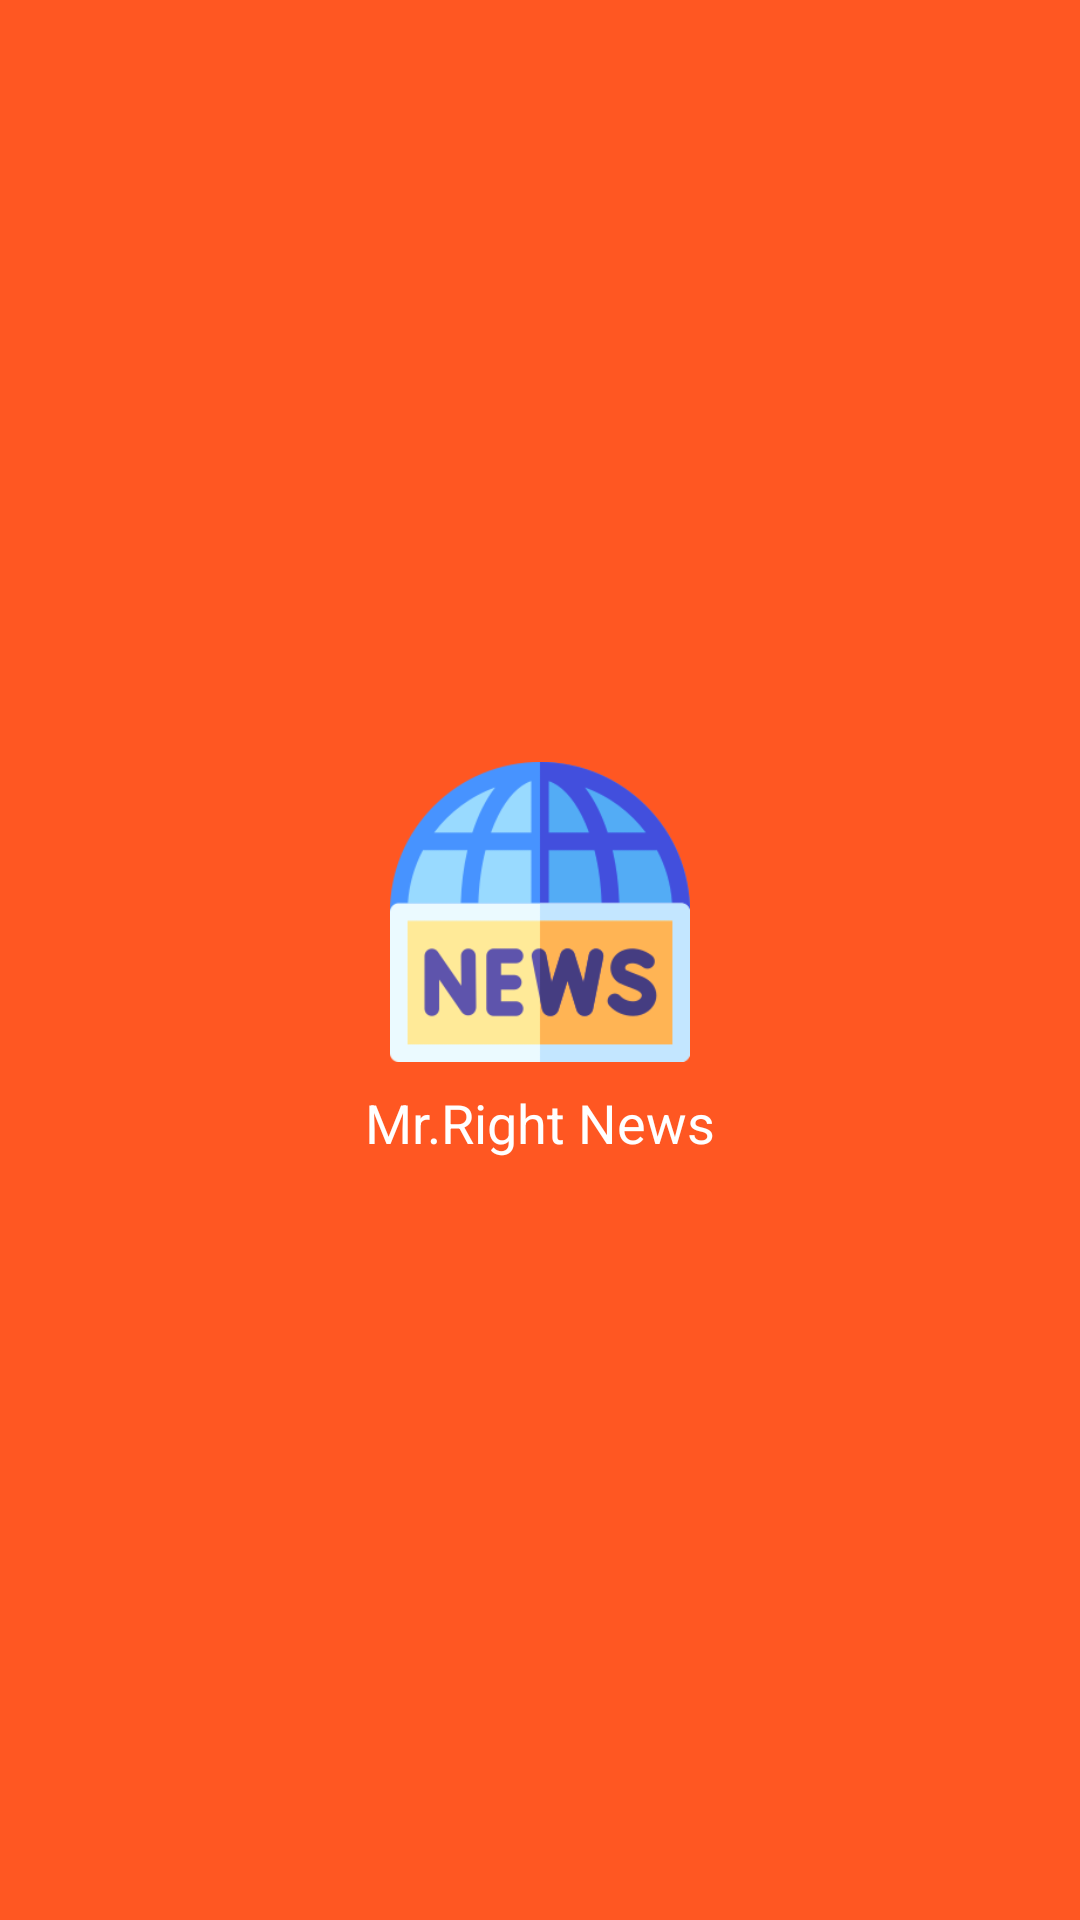

This screen was rendered from an Android layout file. Write that file and the resources it references.
<!-- AndroidManifest.xml: application theme Theme.MrRightNews -->
<!-- res/layout/activity_splash.xml -->
<?xml version="1.0" encoding="utf-8"?>
<androidx.constraintlayout.widget.ConstraintLayout xmlns:android="http://schemas.android.com/apk/res/android"
    xmlns:app="http://schemas.android.com/apk/res-auto"
    xmlns:tools="http://schemas.android.com/tools"
    android:layout_width="match_parent"
    android:layout_height="match_parent"
    android:background="@color/orange"
    tools:context=".presentation.splash.SplashActivity">

    <ImageView
        android:id="@+id/imgLogo"
        android:layout_width="100dp"
        android:layout_height="100dp"
        android:contentDescription="@string/app_name"
        app:layout_constraintBottom_toTopOf="@+id/txtMsg"
        app:layout_constraintEnd_toEndOf="parent"
        app:layout_constraintStart_toStartOf="parent"
        app:layout_constraintTop_toTopOf="parent"
        app:layout_constraintVertical_chainStyle="packed"
        app:srcCompat="@drawable/news" />

    <TextView
        android:id="@+id/txtMsg"
        android:layout_width="wrap_content"
        android:layout_height="wrap_content"
        android:layout_marginTop="8dp"
        android:text="@string/app_name"
        android:textSize="18sp"
        android:textColor="@color/white"
        app:layout_constraintBottom_toBottomOf="parent"
        app:layout_constraintEnd_toEndOf="@+id/imgLogo"
        app:layout_constraintStart_toStartOf="@+id/imgLogo"
        app:layout_constraintTop_toBottomOf="@+id/imgLogo" />

</androidx.constraintlayout.widget.ConstraintLayout>
<!-- resources referenced by this layout -->
<resources>
  <color name="orange">#FF5722</color>
  <color name="white">#FFFFFFFF</color>
  <!-- drawable news: png bitmap (drawable, 13648 bytes) -->
  <string name="app_name">Mr.Right News</string>
  <style name="Theme.MrRightNews" parent="Theme.MaterialComponents.DayNight.NoActionBar.Bridge">
          
          <item name="colorPrimary">@color/orange</item>
          <item name="colorPrimaryVariant">@color/orange_dark</item>
          <item name="colorOnPrimary">@color/white</item>
          
          <item name="colorSecondary">@color/teal_200</item>
          <item name="colorSecondaryVariant">@color/teal_700</item>
          <item name="colorOnSecondary">@color/black</item>
          
          <item name="android:statusBarColor" tools:targetApi="l">?attr/colorPrimaryVariant</item>
          
  
      </style>
  <color name="orange_dark">#C0350A</color>
  <color name="teal_200">#FF03DAC5</color>
  <color name="teal_700">#FF018786</color>
  <color name="black">#FF000000</color>
</resources>
